Labelled photos from "image-classification-computer-vision", an image-classification folder in luismiguuel/image-classification-computer-vision. The possible labels are: asphalt, belgian blocks, off-road.

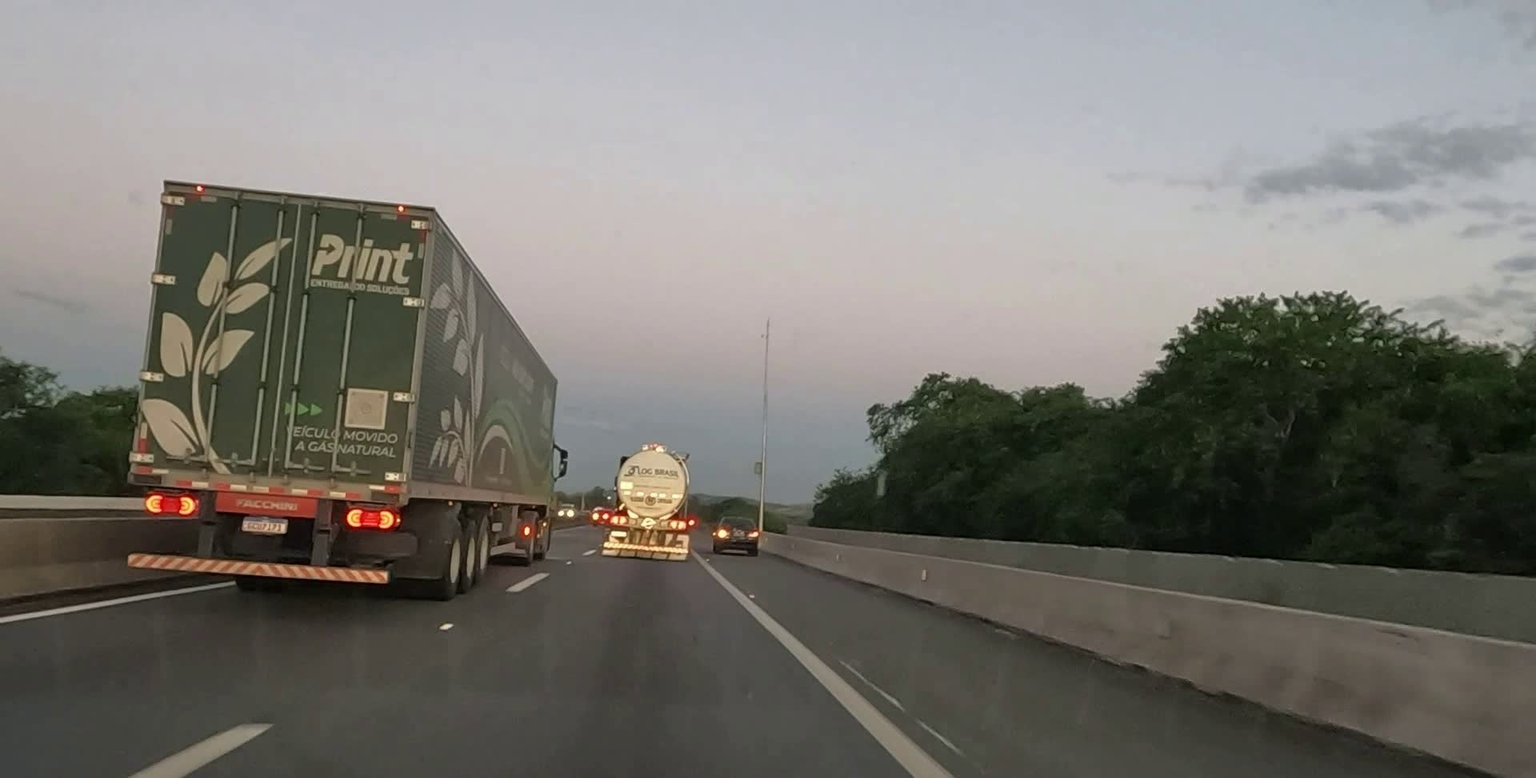
Label: asphalt

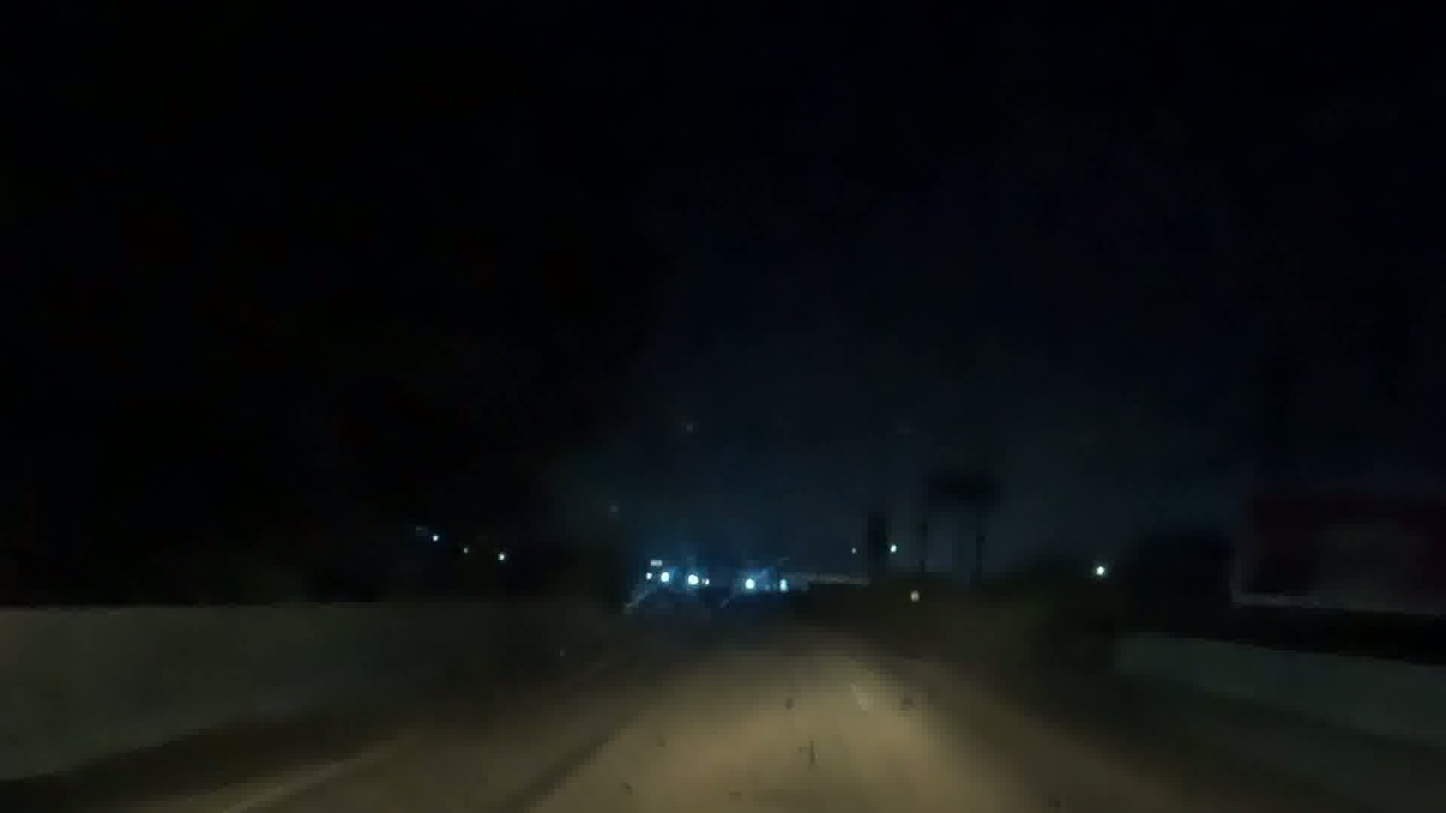
Label: asphalt

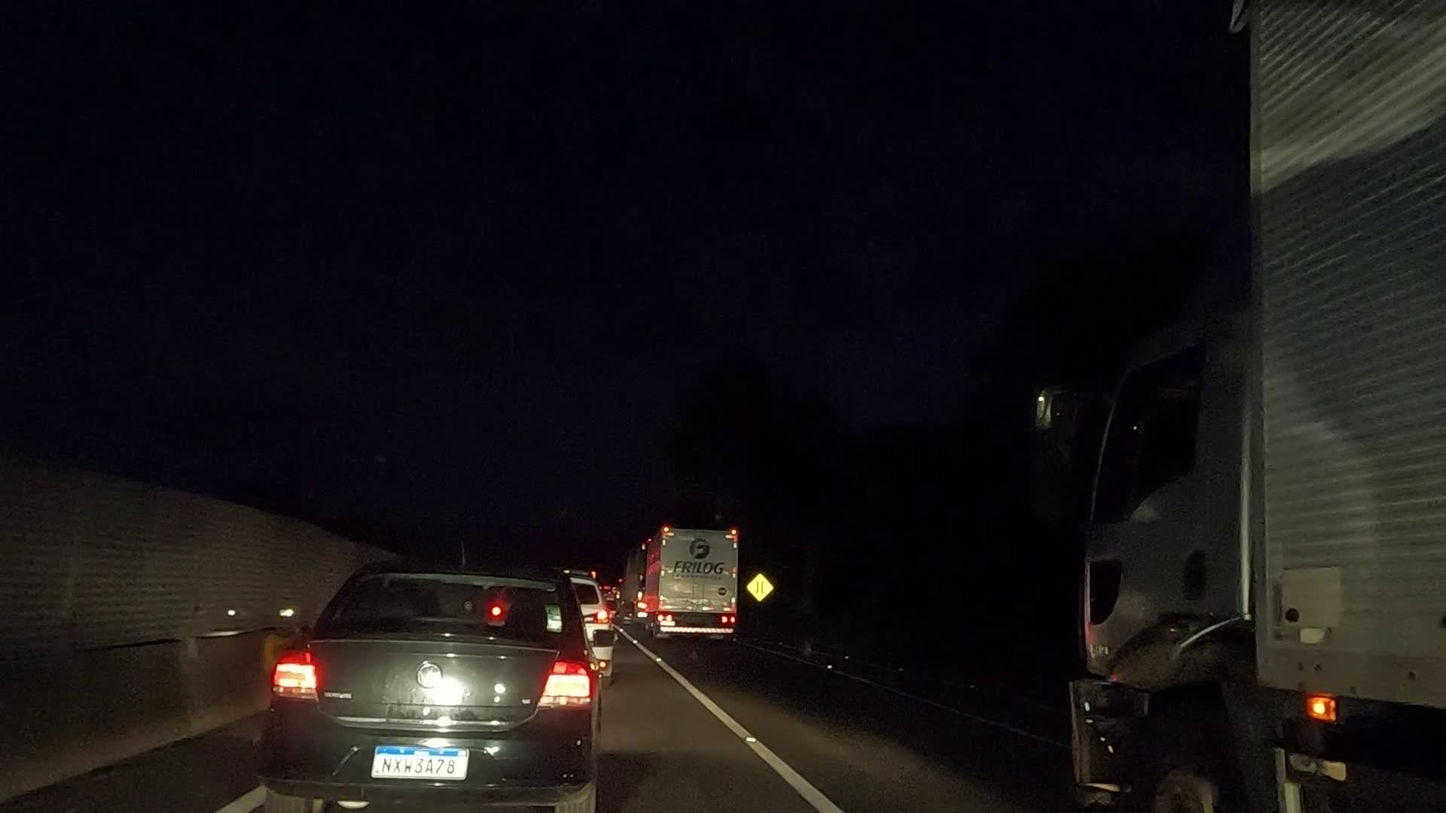
Label: asphalt

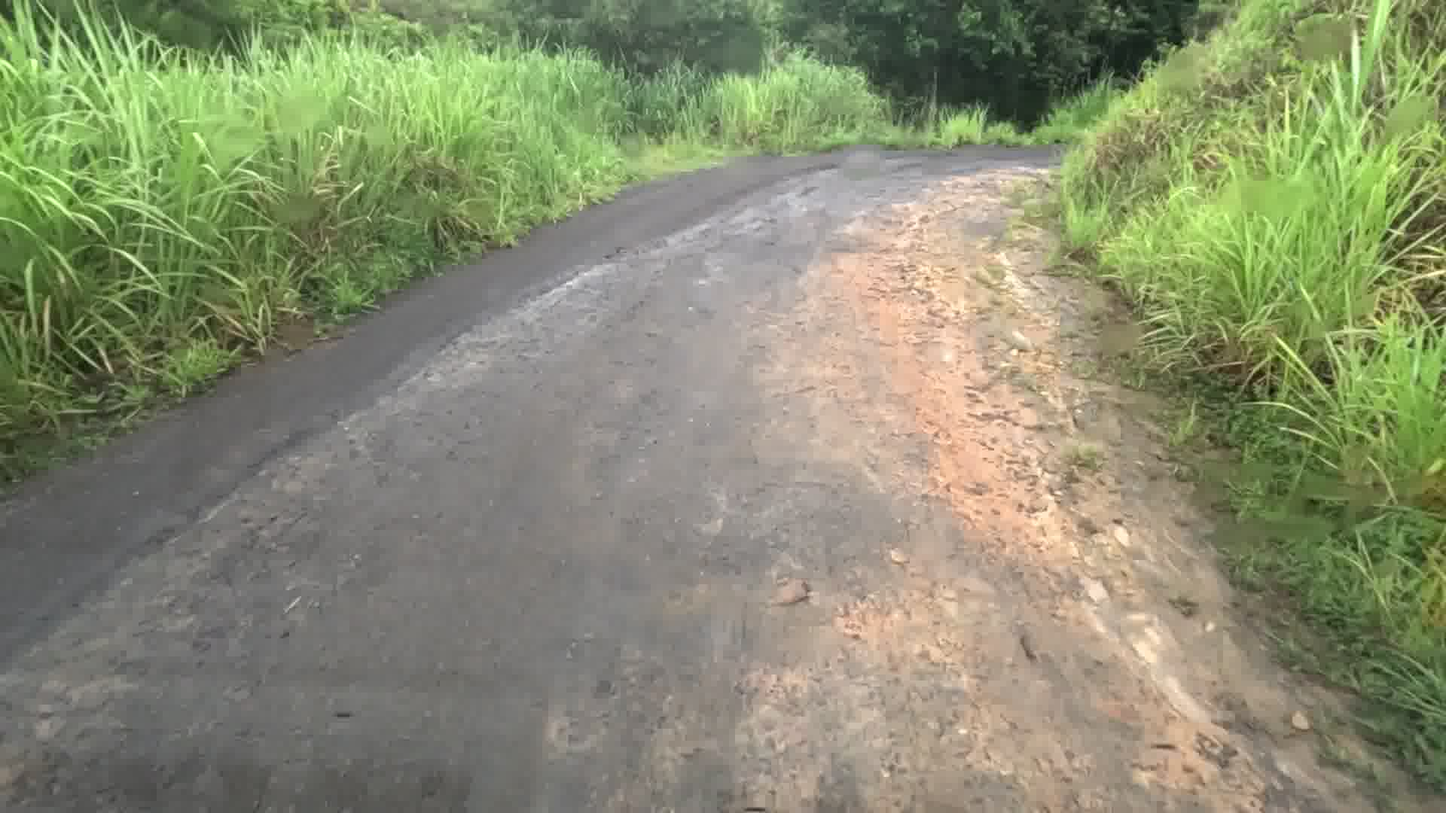
Label: off-road

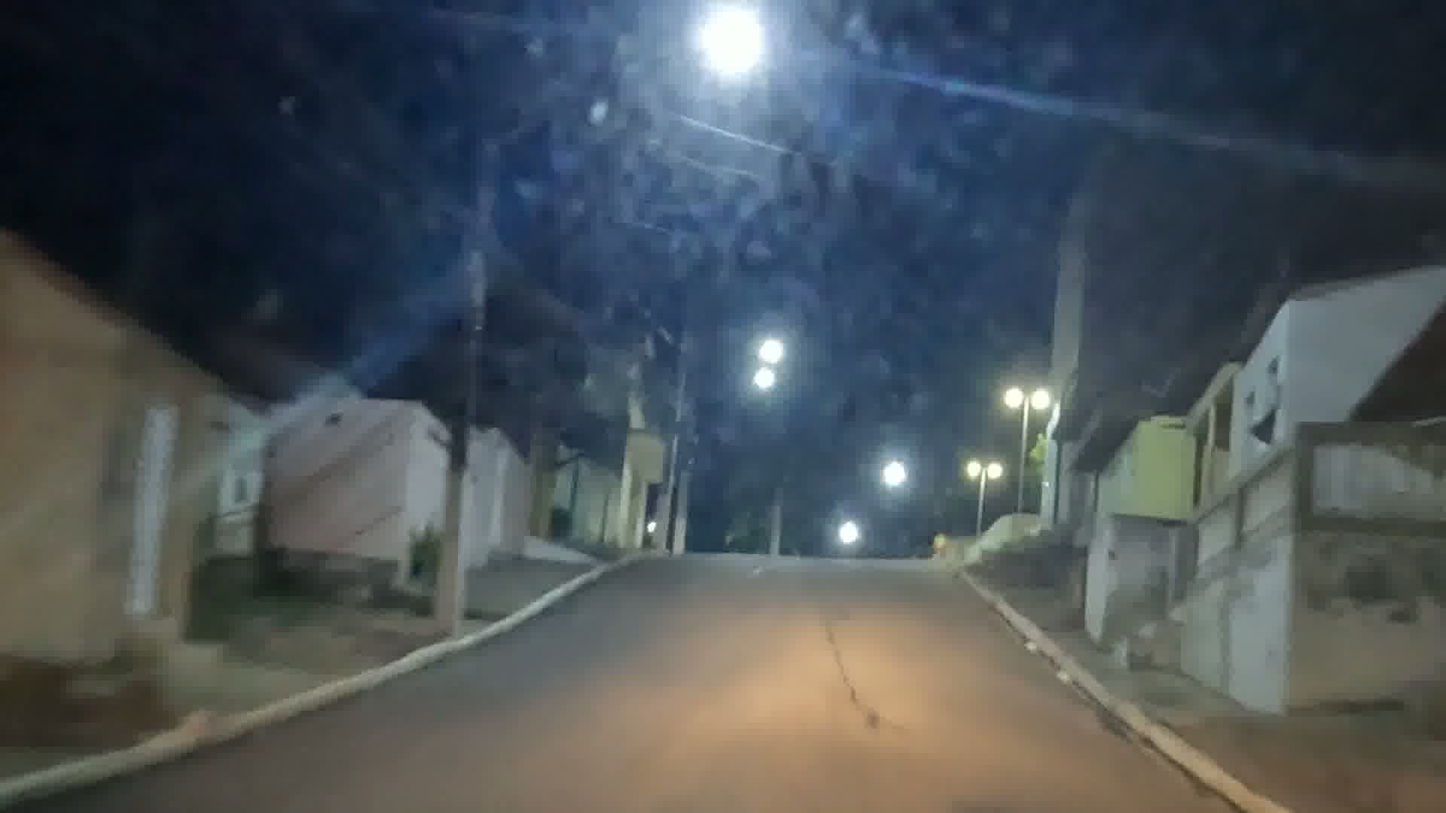
Label: asphalt

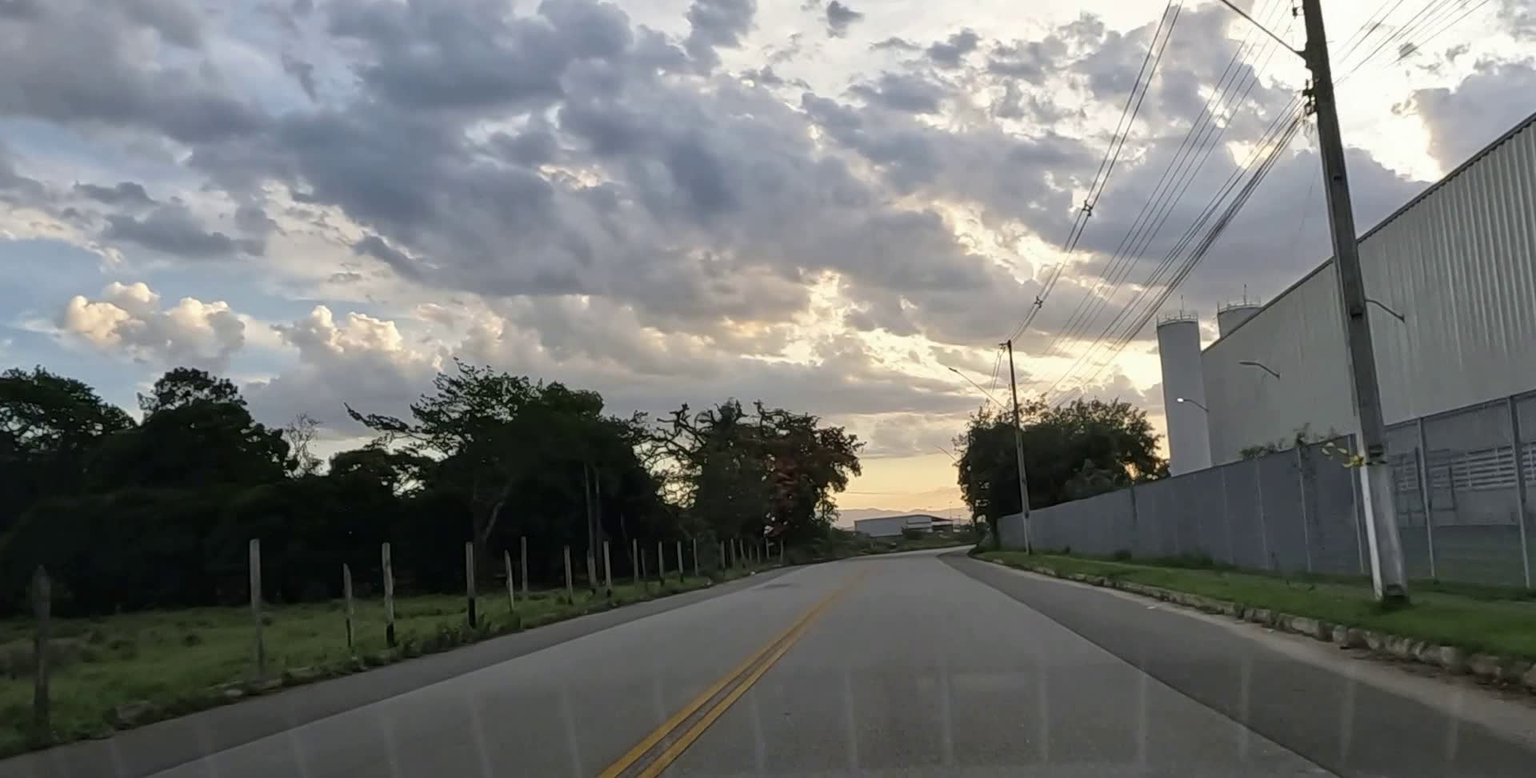
Label: asphalt
